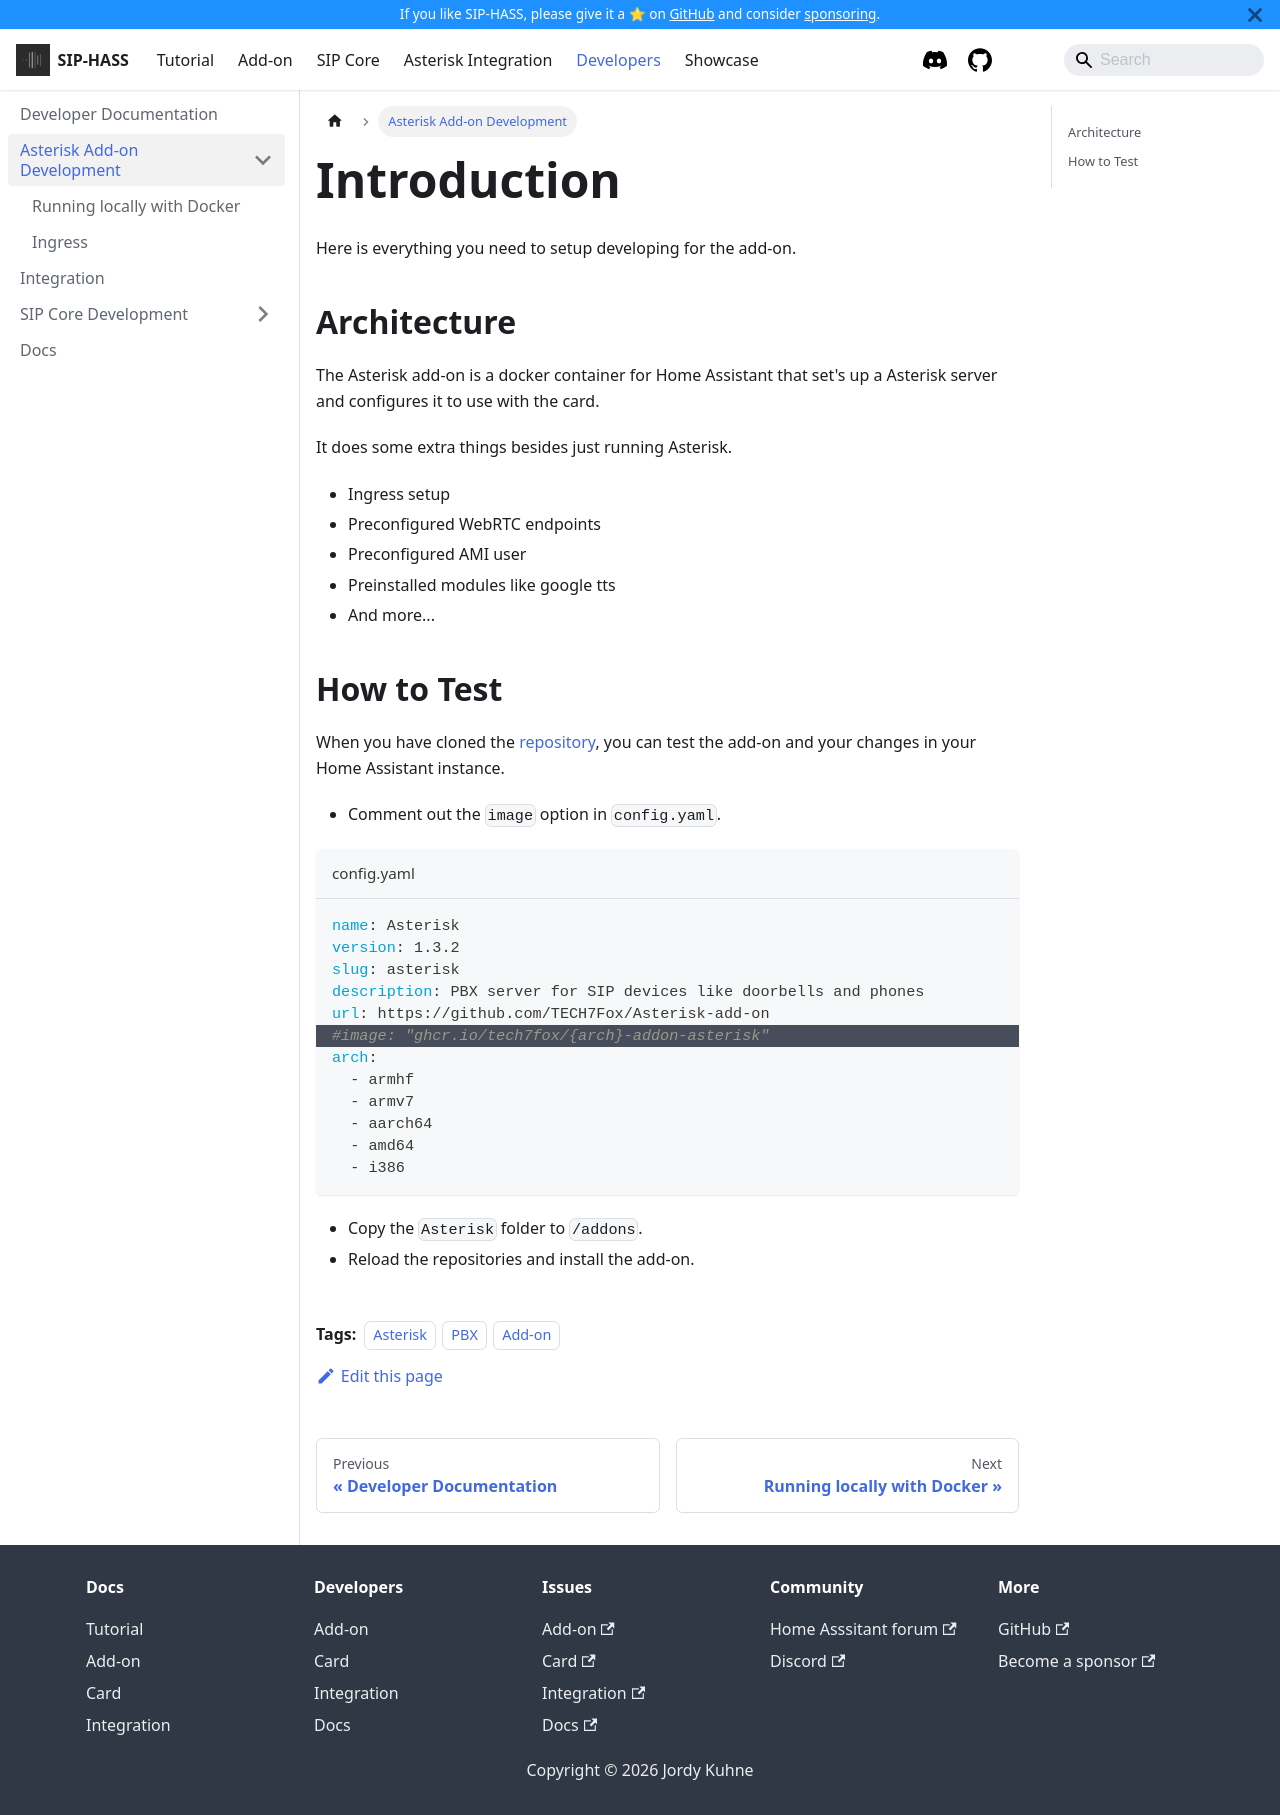

repository: TECH7Fox/sip-hass-docs · page: docs/developers/add-on/introduction.html · generator: docusaurus

---
sidebar_position: 1
tags:
    - Asterisk
    - PBX
    - Add-on
---

# Introduction

Here is everything you need to setup developing for the add-on.

## Architecture

The Asterisk add-on is a docker container for Home Assistant that set's up a Asterisk server and configures it to use with the card.

It does some extra things besides just running Asterisk.

- Ingress setup
- Preconfigured WebRTC endpoints
- Preconfigured AMI user
- Preinstalled modules like google tts
- And more...

```mermaid
flowchart TD
    A[Asterisk Add-on] <-->|"Websocket (ingress)"| B[SIP Core]
    A <-->|WebRTC| B
    A <-->|AMI| C[Asterisk Integration]
    A -->|API| D[Home Assistant]
```

## How to Test

When you have cloned the [repository](https://github.com/TECH7Fox/asterisk-hass-addons), you can test the add-on and your changes in your Home Assistant instance.

- Comment out the `image` option in `config.yaml`.

```yaml title="config.yaml" {6-6}
name: Asterisk
version: 1.3.2
slug: asterisk
description: PBX server for SIP devices like doorbells and phones
url: https://github.com/TECH7Fox/Asterisk-add-on
#image: "ghcr.io/tech7fox/{arch}-addon-asterisk"
arch:
  - armhf
  - armv7
  - aarch64
  - amd64
  - i386
``` 

- Copy the `Asterisk` folder to `/addons`.
- Reload the repositories and install the add-on.
